The GitHub repository yohanesgultom/OOCAM-ml-interface contains a labelled image folder "OOCAM-ml-interface" with 4 categories: dot manta, full manta, half manta, no manta. Examples follow, each with its label.

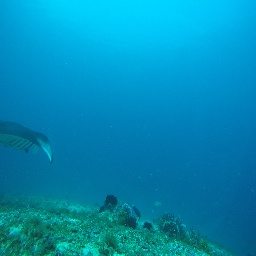
Label: half manta

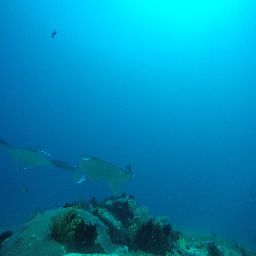
Label: dot manta

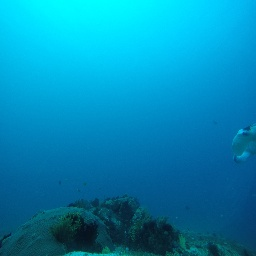
Label: half manta

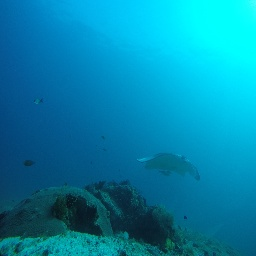
Label: full manta

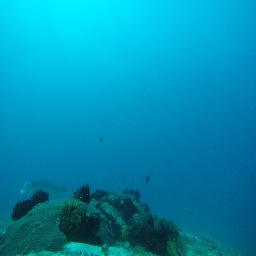
Label: dot manta

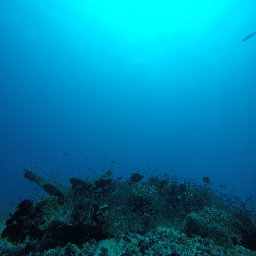
Label: no manta
